The GitHub repository sss41097/PlantVillage contains a labelled image folder "PlantVillage" with 16 categories: Potato___Early_blight, Potato___Late_blight, Potato___healthy, Rice__Bacterial leaf blight, Rice__Brown spot, Rice__Leaf smut, Tomato__Late_Blight, Tomato___Bacterial_spot, Tomato___Early_blight, Tomato___Late_blight, Tomato___Leaf_Mold, Tomato___Septoria_leaf_spot, Tomato___Spider_mites Two-spotted_spider_mite, Tomato___Target_Spot, Tomato___Tomato_mosaic_virus, Tomato___healthy. Examples follow, each with its label.

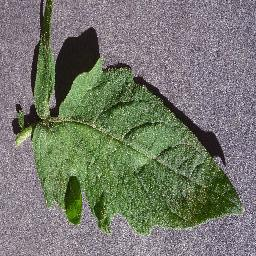
Label: Tomato___healthy

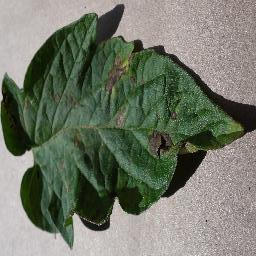
Label: Tomato___Early_blight

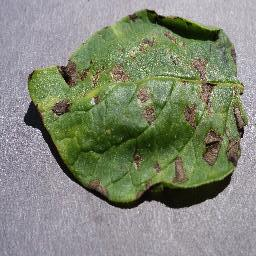
Label: Potato___Early_blight

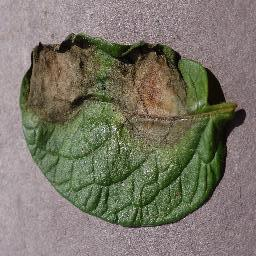
Label: Potato___Late_blight

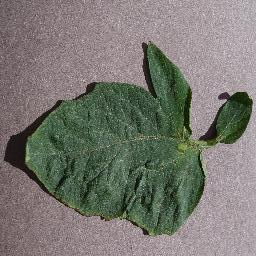
Label: Tomato___Target_Spot

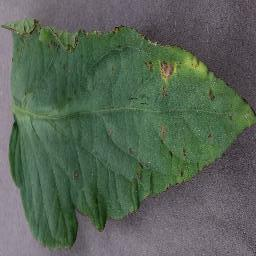
Label: Tomato___Bacterial_spot
